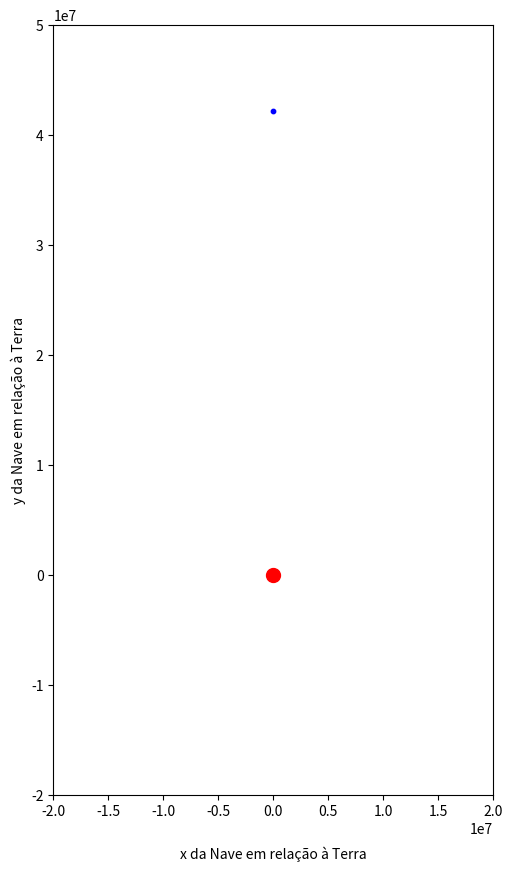

Here is the Python script that generated this plot:
import matplotlib.pyplot as plt
import numpy as np
import matplotlib.animation as animation
from scipy import integrate


# Constante gravitacional
G = 6.67430 * 10**(-11) # m^3/(kg*s^2)

# Massas
mSol   = 1.9884 * 10**30 # kg
mTerra = 5.9723 * 10**24 # kg
mLua   = 7.349  * 10**22 # kg
mNave= 8000 #kg

# Distâncias (média)
rSolTerra = 1.4960 * 10**11 # m
rTerraLua = 3.850  * 10**8  # m

# Velocidades (média)
vTerra = 29780 # m/s (Trajetória em torno do sol)
vLua   = 1022  # m/s (Trajetório em torno da terra)

m1=mNave
m2=mTerra

def f(t,r):
    #índice 1 é da Nave
    #índice 2 é da Terra
    r1 = r[0:3] 
    r2 = r[3:6]
    v1 = r[6:9]
    v2 = r[9:12]
    r12 = np.linalg.norm(r1 - r2)
    eqr = G*np.array([
        (m2/r12**3)*(r2-r1),
        (m1/r12**3)*(r1-r2)
        ])
    return np.concatenate([r[6:12], eqr.flatten()])

rOrbit = 4.2164 * 10**7 # m (distância a partir do centro da Terra)
vOrbit = 1000 # m/s

# Nave
r10 = np.array([0,rOrbit, 0])
v10 = np.array([vOrbit, 0, 0])

# Terra
r20 = np.array([0, 0, 0])
v20 = np.array([0, 0, 0])

r0 = np.concatenate([r10, r20, v10, v20])

ti = 0
tf = 60*60*24*0.85 # segundos
solution = integrate.solve_ivp(f, [ti, tf], r0, method = 'RK45', t_eval = np.linspace(ti,tf,100001), rtol = 1e-9, atol = 1e-12)

fig = plt.figure(figsize=(10,10))
ax  = fig.add_subplot(1,1,1)
ax.set_aspect(1)
ax.set_xlim(-2e7,2e7)
ax.set_ylim(-2e7,5e7)
plt.gca().set_xlabel('x da Nave em relação à Terra', labelpad=20)
plt.ylabel('y da Nave em relação à Terra')

# Substituindo o plot por scatter
scat_nave = ax.scatter(solution.y[0][0], solution.y[1][0], color='blue', s=10)  # Nave
scat_terra = ax.scatter(solution.y[2][0], solution.y[3][0], color='red', s=100)  # Terra


def update(frame):
    # Atualiza a posição da nave e da Terra a cada frame
    x_nave = solution.y[0][frame]
    y_nave = solution.y[1][frame]
    x_terra = solution.y[2][frame]
    y_terra = solution.y[3][frame]
    
    # Atualiza a posição da nave e da Terra
    scat_nave.set_offsets([x_nave, y_nave])
    scat_terra.set_offsets([x_terra, y_terra])
    
    return scat_nave, scat_terra


ani = animation.FuncAnimation(fig=fig, func=update, frames=range(0, len(solution.t), 100), interval=30)

plt.show()


print('Boa noite Bruno')
print('Boa noite Pedro')